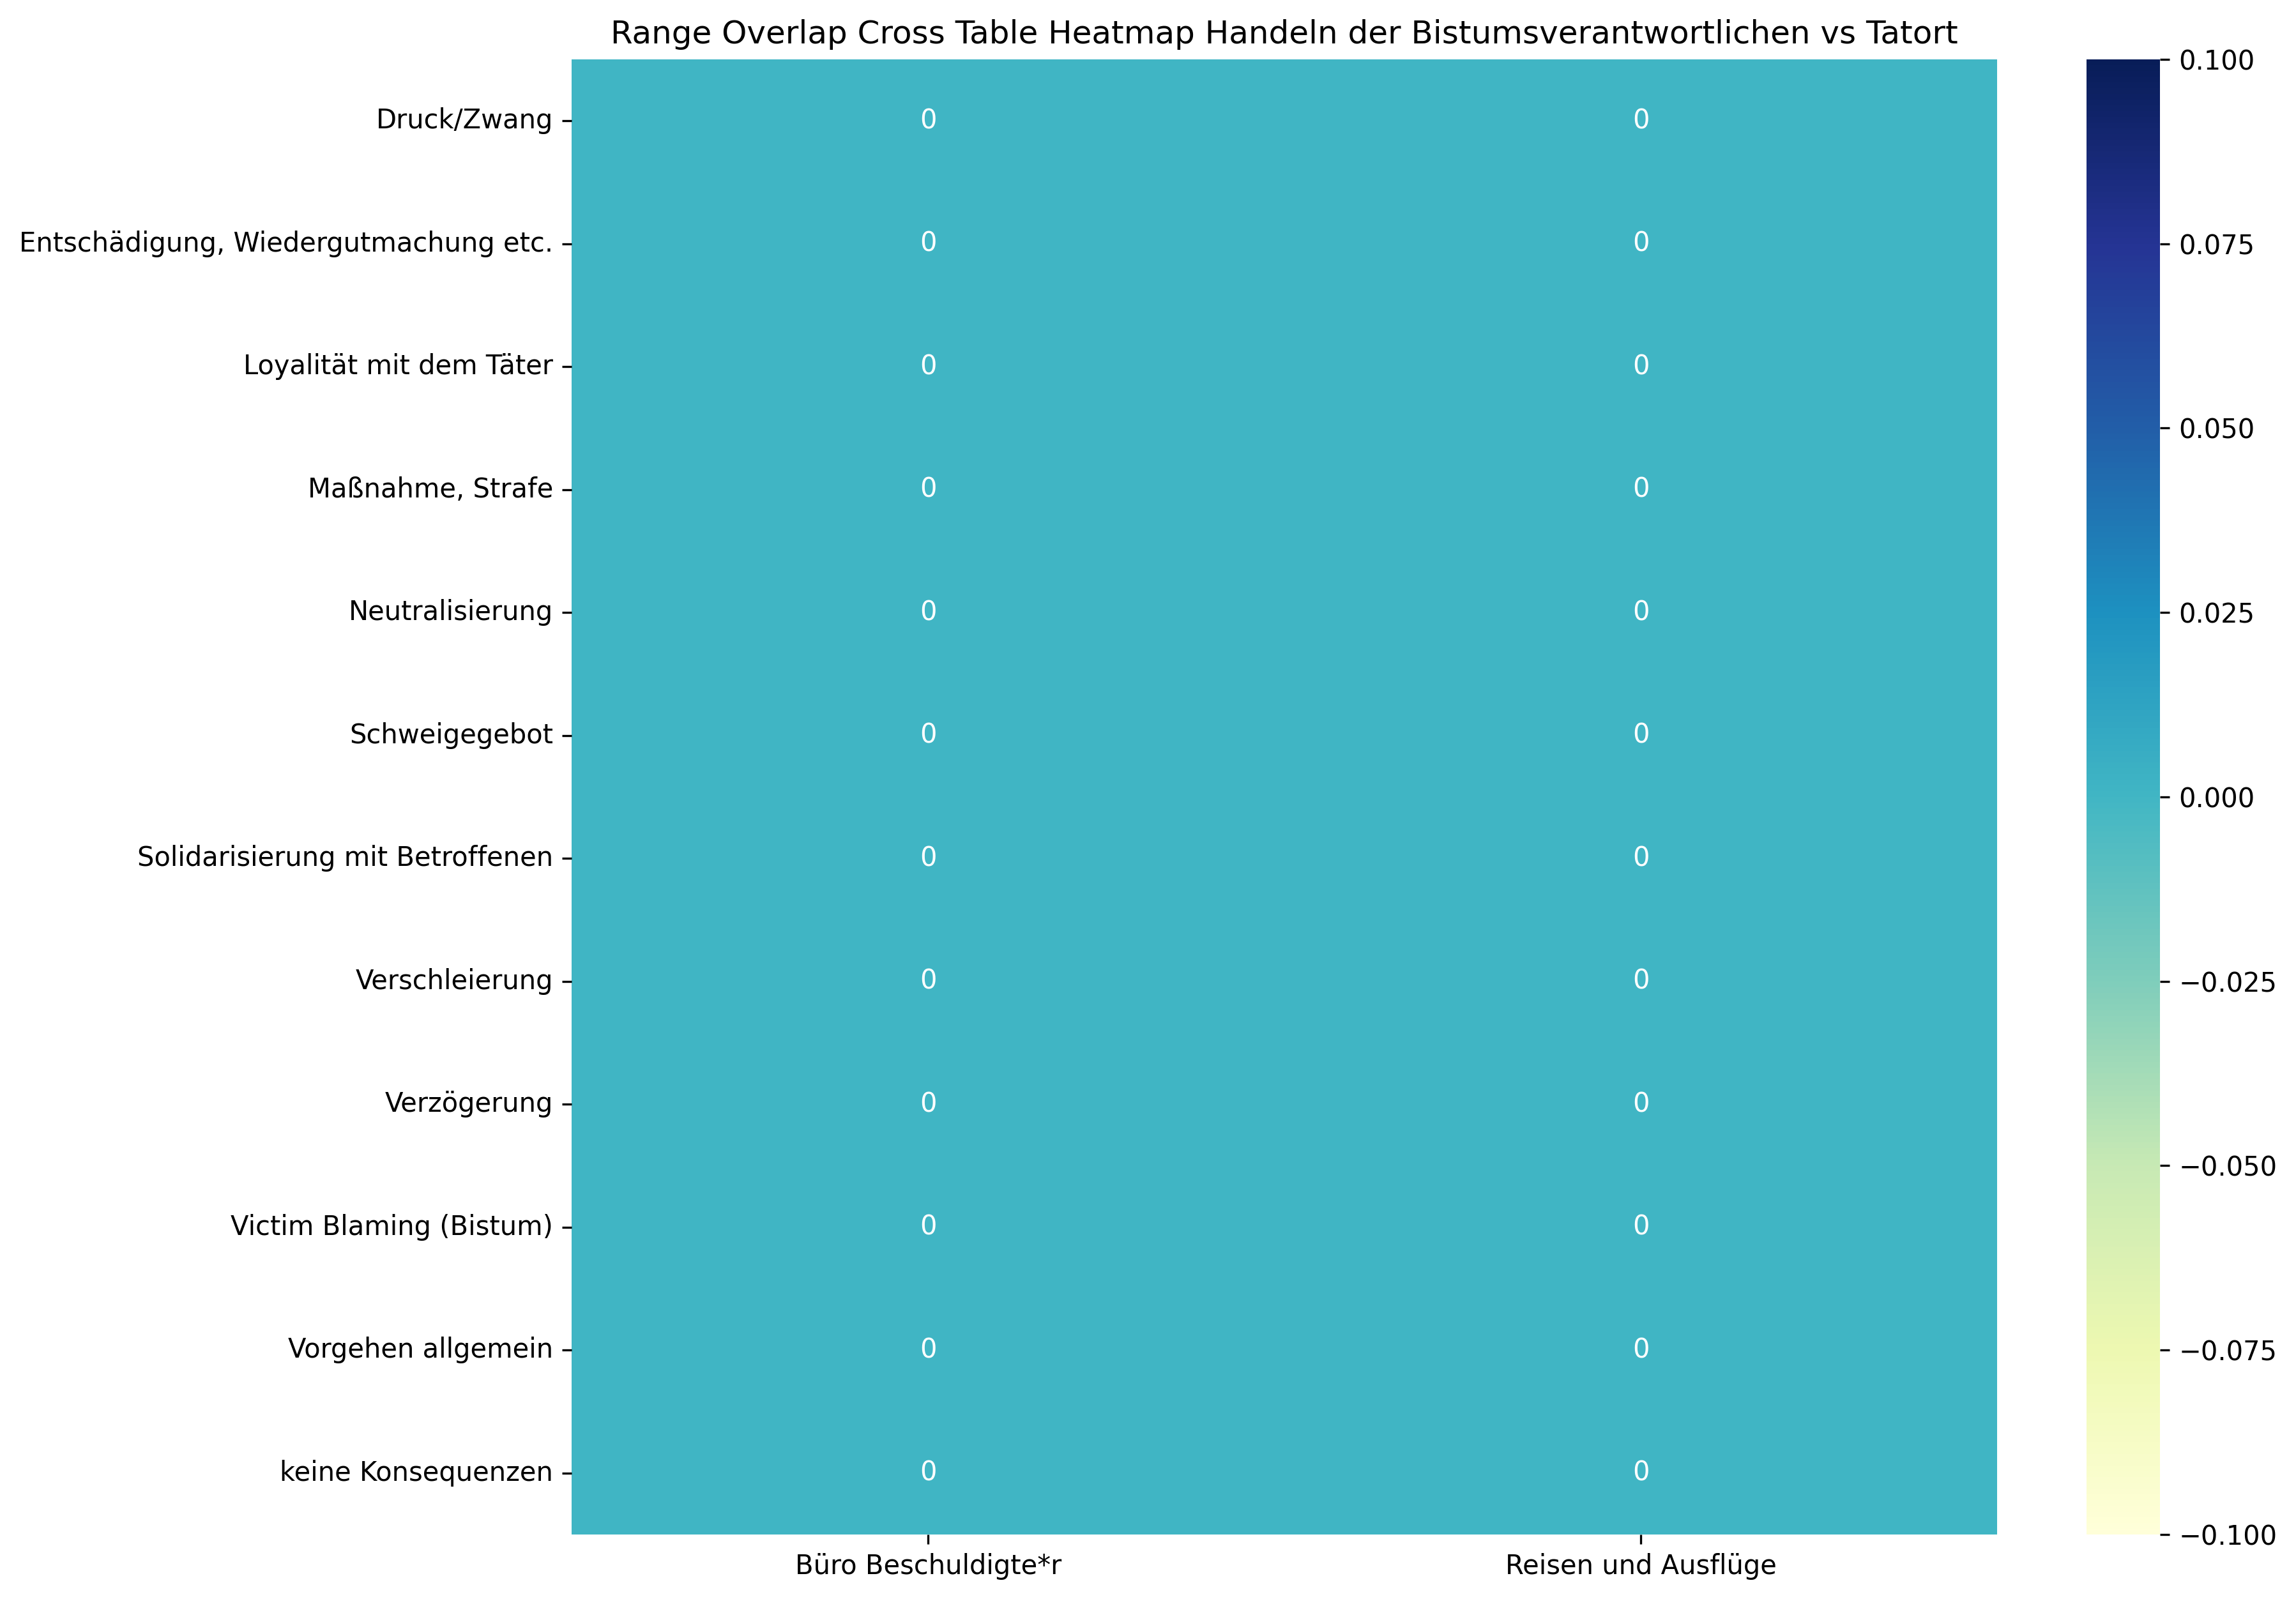

Data behind this chart, as committed beside it:
, Büro Beschuldigte*r, Reisen und Ausflüge, Sum
Druck/Zwang, 0, 0, 0
Entschädigung, Wiedergutmachung etc., 0, 0, 0
Loyalität mit dem Täter, 0, 0, 0
Maßnahme, Strafe, 0, 0, 0
Neutralisierung, 0, 0, 0
Schweigegebot, 0, 0, 0
Solidarisierung mit Betroffenen, 0, 0, 0
Verschleierung, 0, 0, 0
Verzögerung, 0, 0, 0
Victim Blaming (Bistum), 0, 0, 0
Vorgehen allgemein, 0, 0, 0
keine Konsequenzen, 0, 0, 0
Sum, 0, 0, 0
